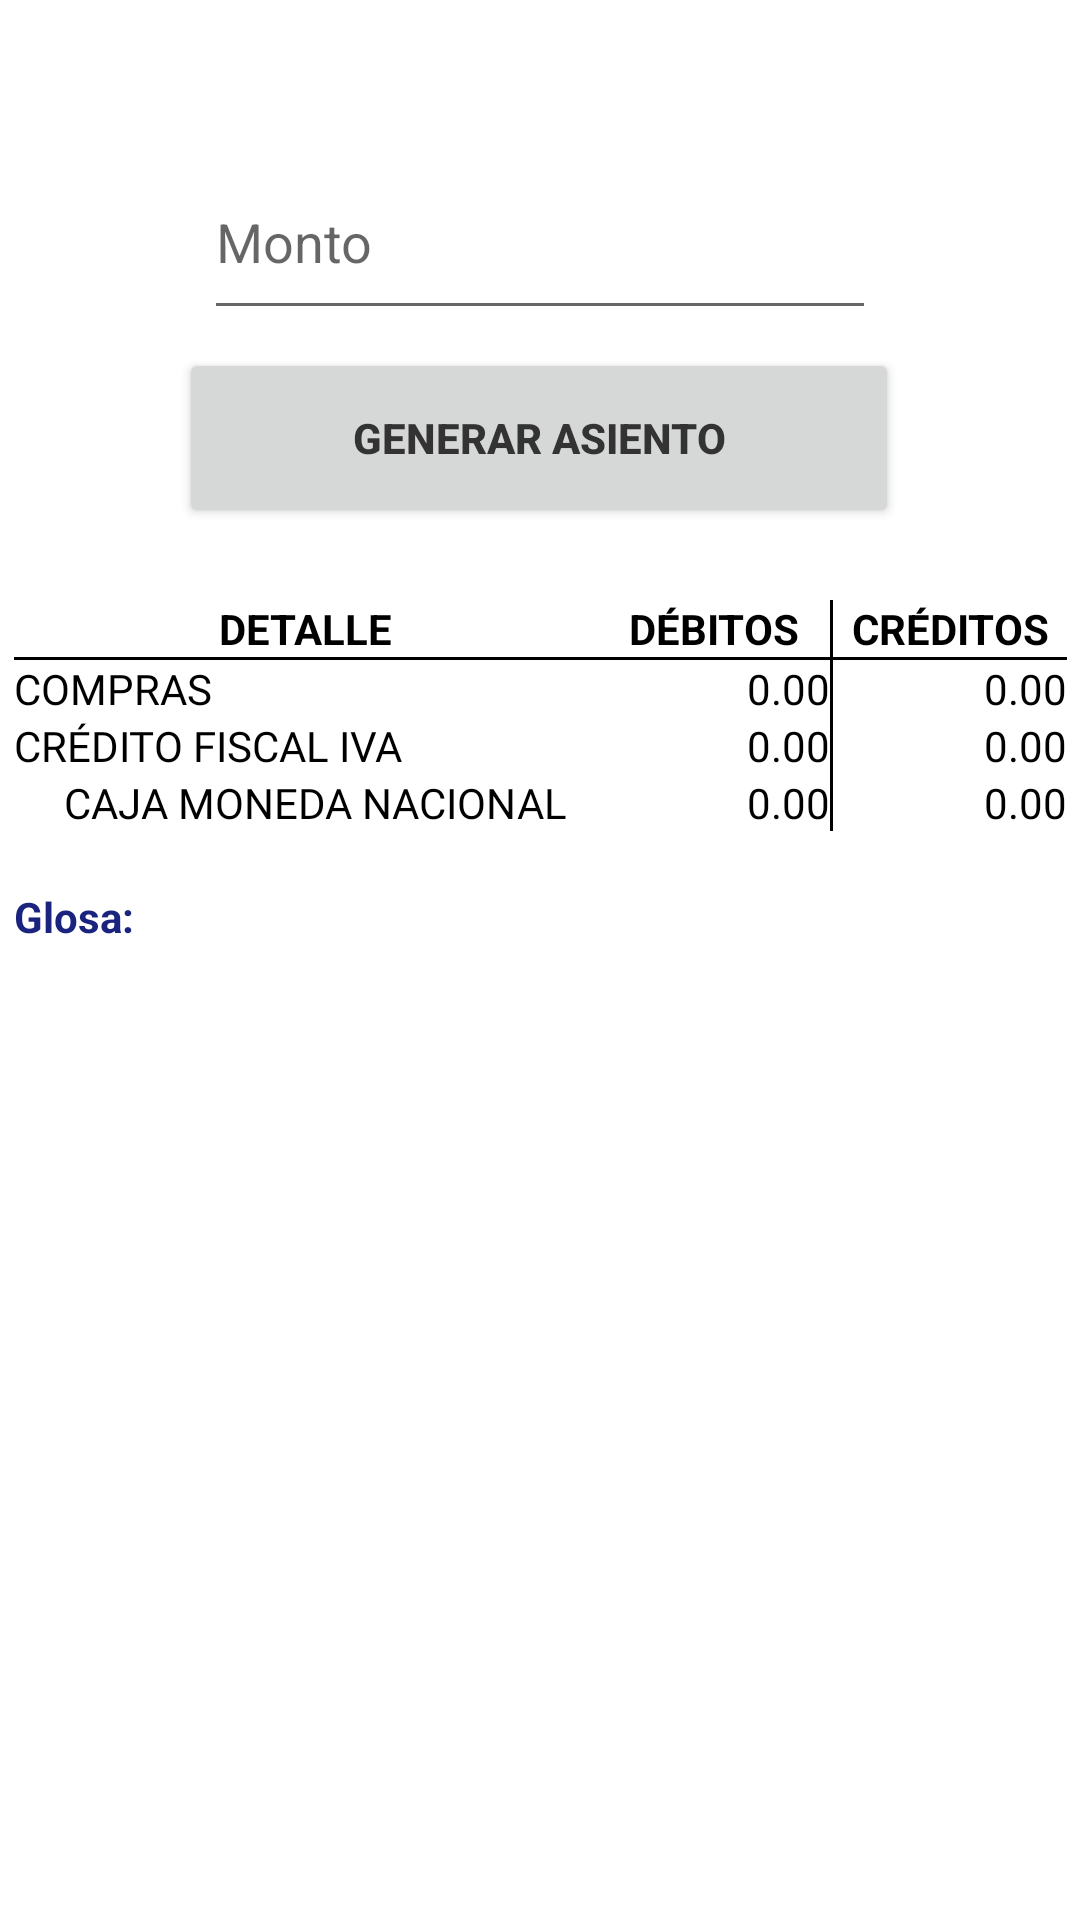

Here is an Android app screen rendered from its layout file. Give the layout XML and the strings, colors and styles it references.
<!-- AndroidManifest.xml: application theme Theme.ContabilidadBasicaBolivia -->
<!-- res/layout/activity_gasolina.xml -->
<?xml version="1.0" encoding="utf-8"?>
<androidx.constraintlayout.widget.ConstraintLayout
    xmlns:android="http://schemas.android.com/apk/res/android"
    xmlns:app="http://schemas.android.com/apk/res-auto"
    xmlns:tools="http://schemas.android.com/tools"
    android:layout_width="match_parent"
    android:layout_height="match_parent"
    tools:context="com.datos.contabilidadbasicabolivia.Gasolina">
    <EditText
        android:id="@+id/editTextNumber"
        android:layout_width="224dp"
        android:layout_height="62dp"
        android:layout_marginTop="48dp"
        android:ems="10"
        android:hint="Monto"
        android:inputType="text"
        android:textColor="@color/black"
        app:layout_constraintEnd_toEndOf="parent"
        app:layout_constraintStart_toStartOf="parent"
        app:layout_constraintTop_toTopOf="parent" />

    <Button
        android:id="@+id/button"
        android:layout_width="240dp"
        android:layout_height="60dp"
        android:layout_marginTop="6dp"
        android:onClick="Generar"
        android:text="Generar Asiento"
        android:textStyle="bold"
        android:textColor="#333333"
        android:theme="@style/button1"
        app:layout_constraintEnd_toEndOf="parent"
        app:layout_constraintHorizontal_bias="0.497"
        app:layout_constraintStart_toStartOf="parent"
        app:layout_constraintTop_toBottomOf="@+id/editTextNumber" />

    <TableLayout
        android:layout_width="351dp"
        android:layout_height="725dp"
        android:layout_marginTop="24dp"
        app:layout_constraintBottom_toBottomOf="parent"
        app:layout_constraintEnd_toEndOf="parent"
        app:layout_constraintStart_toStartOf="parent"
        app:layout_constraintTop_toBottomOf="@+id/button"
        app:layout_constraintVertical_bias="0.0">

        <TableRow
            android:layout_width="match_parent"
            android:layout_height="wrap_content">

            <TextView
                android:id="@+id/textView1"
                android:layout_width="0dp"
                android:layout_height="wrap_content"
                android:layout_weight="2.5"
                android:gravity="center"
                android:textColor="#000000"
                android:text="DETALLE"
                android:textStyle="bold" />

            <TextView
                android:id="@+id/textView2"
                android:layout_width="0dp"
                android:layout_height="wrap_content"
                android:layout_weight="1"
                android:gravity="center"
                android:textColor="#000000"
                android:text="DÉBITOS"
                android:textStyle="bold" />


            <View
                android:layout_width="1dp"
                android:layout_height="match_parent"
                android:background="#000000" />

            <TextView
                android:id="@+id/textView3"
                android:layout_width="0dp"
                android:layout_height="wrap_content"
                android:layout_weight="1"
                android:gravity="center"
                android:textColor="#000000"
                android:text="CRÉDITOS"
                android:textStyle="bold" />
        </TableRow>
        <View
            android:layout_width="match_parent"
            android:layout_height="1dp"
            android:background="#000000" />

        <TableRow
            android:layout_width="match_parent"
            android:layout_height="wrap_content">

            <TextView
                android:id="@+id/textView4"
                android:layout_width="0dp"
                android:layout_height="wrap_content"
                android:layout_weight="2.5"
                android:fontFamily="@font/sriracha"
                android:textColor="@color/black"
                android:text="COMPRAS " />

            <TextView
                android:id="@+id/espacio_01"
                android:layout_width="0dp"
                android:layout_height="wrap_content"
                android:layout_weight="1"
                android:gravity="right"
                android:textColor="@color/black"
                android:text="0.00" />

            <View
                android:layout_width="1dp"
                android:layout_height="match_parent"
                android:background="#000000" />

            <TextView
                android:id="@+id/espacio_02"
                android:layout_width="0dp"
                android:layout_height="wrap_content"
                android:layout_weight="1"
                android:gravity="right"
                android:textColor="@color/black"
                android:text="0.00" />
        </TableRow>

        <TableRow
            android:layout_width="match_parent"
            android:layout_height="wrap_content">

            <TextView
                android:id="@+id/textView41"
                android:layout_width="0dp"
                android:layout_height="wrap_content"
                android:layout_weight="2.5"
                android:fontFamily="@font/sriracha"
                android:textColor="@color/black"
                android:text="CRÉDITO FISCAL IVA" />

            <TextView
                android:id="@+id/espacio_03"
                android:layout_width="0dp"
                android:layout_height="wrap_content"
                android:layout_weight="1"
                android:gravity="right"
                android:textColor="@color/black"
                android:text="0.00" />

            <View
                android:layout_width="1dp"
                android:layout_height="match_parent"
                android:background="#000000" />

            <TextView
                android:id="@+id/espacio_04"
                android:layout_width="0dp"
                android:layout_height="wrap_content"
                android:layout_weight="1"
                android:gravity="right"
                android:textColor="@color/black"
                android:text="0.00" />
        </TableRow>

        <TableRow
            android:layout_width="match_parent"
            android:layout_height="wrap_content">

            <TextView
                android:id="@+id/textView31"
                android:layout_width="0dp"
                android:layout_height="wrap_content"
                android:layout_weight="2.5"
                android:fontFamily="@font/sriracha"
                android:textColor="@color/black"
                android:text="     CAJA MONEDA NACIONAL" />

            <TextView
                android:id="@+id/espacio_05"
                android:layout_width="0dp"
                android:layout_height="wrap_content"
                android:layout_weight="1"
                android:gravity="right"
                android:textColor="@color/black"
                android:text="0.00" />

            <View
                android:layout_width="1dp"
                android:layout_height="match_parent"
                android:background="#000000" />

            <TextView
                android:id="@+id/espacio_06"
                android:layout_width="0dp"
                android:layout_height="wrap_content"
                android:layout_weight="1"
                android:gravity="right"
                android:textColor="@color/black"
                android:text="0.00" />
        </TableRow>

        <TableRow
            android:layout_width="match_parent"
            android:layout_height="wrap_content">

            <TextView
                android:id="@+id/glosanull"
                android:layout_width="0dp"
                android:layout_height="wrap_content"
                android:layout_weight="2.5"
                android:textStyle="bold" />
        </TableRow>

        <TableRow
            android:id="@+id/tableRow"
            android:layout_width="match_parent"
            android:layout_height="wrap_content">

            <TextView
                android:id="@+id/glosa_01"
                android:layout_width="0dp"
                android:layout_height="wrap_content"
                android:layout_weight="2.5"
                android:text="Glosa:"
                android:textColor="#1A237E"
                android:textStyle="bold" />
        </TableRow>

        <TableRow
            android:layout_width="match_parent"
            android:layout_height="wrap_content">

            <TextView
                android:id="@+id/glosanull2"
                android:layout_width="0dp"
                android:layout_height="wrap_content"
                android:layout_weight="2.5"
                android:textStyle="bold" />
        </TableRow>

        <TableRow
            android:layout_width="match_parent"
            android:layout_height="wrap_content">

            <TextView
                android:id="@+id/informacion"
                android:layout_width="0dp"
                android:layout_height="wrap_content"
                android:layout_weight="2.5"
                android:textColor="#402945"
                android:textStyle="bold" />
        </TableRow>

        <TableRow
            android:layout_width="match_parent"
            android:layout_height="wrap_content">

            <TextView
                android:id="@+id/notanull"
                android:layout_width="0dp"
                android:layout_height="wrap_content"
                android:layout_weight="2.5"
                android:textStyle="bold" />
        </TableRow>

        <TableRow
            android:layout_width="match_parent"
            android:layout_height="wrap_content">

            <TextView
                android:id="@+id/nota1"
                android:layout_width="0dp"
                android:layout_height="wrap_content"
                android:layout_weight="2.5"
                android:textColor="#402945"
                android:textStyle="bold" />
        </TableRow>

        <TableRow
            android:layout_width="match_parent"
            android:layout_height="wrap_content">

            <TextView
                android:id="@+id/notanull1"
                android:layout_width="0dp"
                android:layout_height="wrap_content"
                android:layout_weight="2.5"
                android:textColor="#402945"
                android:textStyle="bold" />
        </TableRow>

        <TableRow
            android:layout_width="match_parent"
            android:layout_height="wrap_content">

            <TextView
                android:id="@+id/nota2"
                android:layout_width="0dp"
                android:layout_height="wrap_content"
                android:layout_weight="2.5"
                android:textColor="#402945"
                android:textStyle="bold" />
        </TableRow>
    </TableLayout>

</androidx.constraintlayout.widget.ConstraintLayout>
<!-- resources referenced by this layout -->
<resources>
  <color name="black">#FF000000</color>
  <style name="button1" parent="Theme.AppCompat.Light.NoActionBar">
          <item name="colorPrimary">@color/red</item>
          <item name="colorPrimaryVariant">@color/lightGray</item>
          <item name="android:textColorPrimary">@color/navy</item>
          <item name="android:statusBarColor">@color/darkGreen</item>
      </style>
  <style name="Theme.ContabilidadBasicaBolivia" parent="Base.Theme.ContabilidadBasicaBolivia" />
  <color name="red">#5DC1B9</color>
  <color name="lightGray">#D3D3D3</color>
  <color name="navy">#000080</color>
  <color name="darkGreen">#006400</color>
  <style name="Base.Theme.ContabilidadBasicaBolivia" parent="Theme.MaterialComponents.DayNight.NoActionBar">
          
          
          <item name="colorPrimary">@color/white</item>
          <item name="colorPrimaryVariant">@color/black</item>
          <item name="android:textColorPrimary">@color/white</item>
          <item name="android:statusBarColor">@color/red</item>
  
      </style>
  <color name="white">#FFFFFFFF</color>
</resources>
